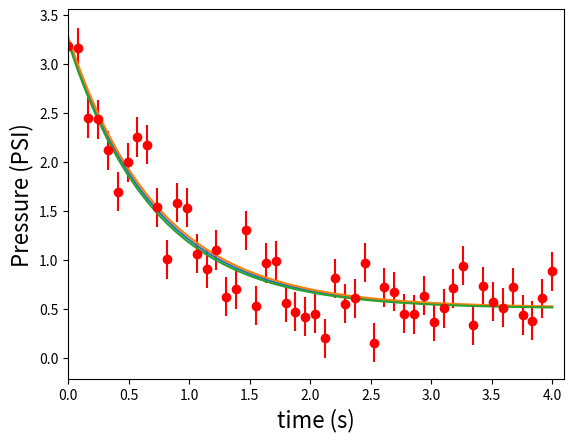

Write the Python code that produced this figure.
import numpy as np
import matplotlib.pyplot as plt
from scipy.optimize import curve_fit


def fitFunc(t, a, b, c):
    return a * np.exp(-b * t) + c


t = np.linspace(0, 4, 50)
temp = fitFunc(t, 2.5, 1.3, 0.5)
noisy = temp + 0.25*np.random.normal(size=len(temp))

fitParams, fitCovariance = curve_fit(fitFunc, t, noisy)

print(fitParams)
print(fitCovariance)

plt.figure()
plt.ylabel('Pressure (PSI)', fontsize=16)
plt.xlabel('time (s)', fontsize=16)
plt.xlim(0, 4.1)
# plot the data as red circles with vertical errorbars
plt.errorbar(t, noisy, fmt='ro', yerr=0.2)
# now plot the best fit curve and also +- 1 sigma curves
# (the square root of the diagonal covariance matrix
# element is the uncertianty on the fit parameter.)

sigma = [fitCovariance[0, 0], fitCovariance[1, 1], fitCovariance[2, 2]]
plt.plot(t, fitFunc(t, fitParams[0], fitParams[1], fitParams[2]),
         t, fitFunc(t, fitParams[0] + sigma[0], fitParams[1] - sigma[1], fitParams[2] + sigma[2]),
         t, fitFunc(t, fitParams[0] - sigma[0], fitParams[1] + sigma[1], fitParams[2] - sigma[2]))

plt.show()